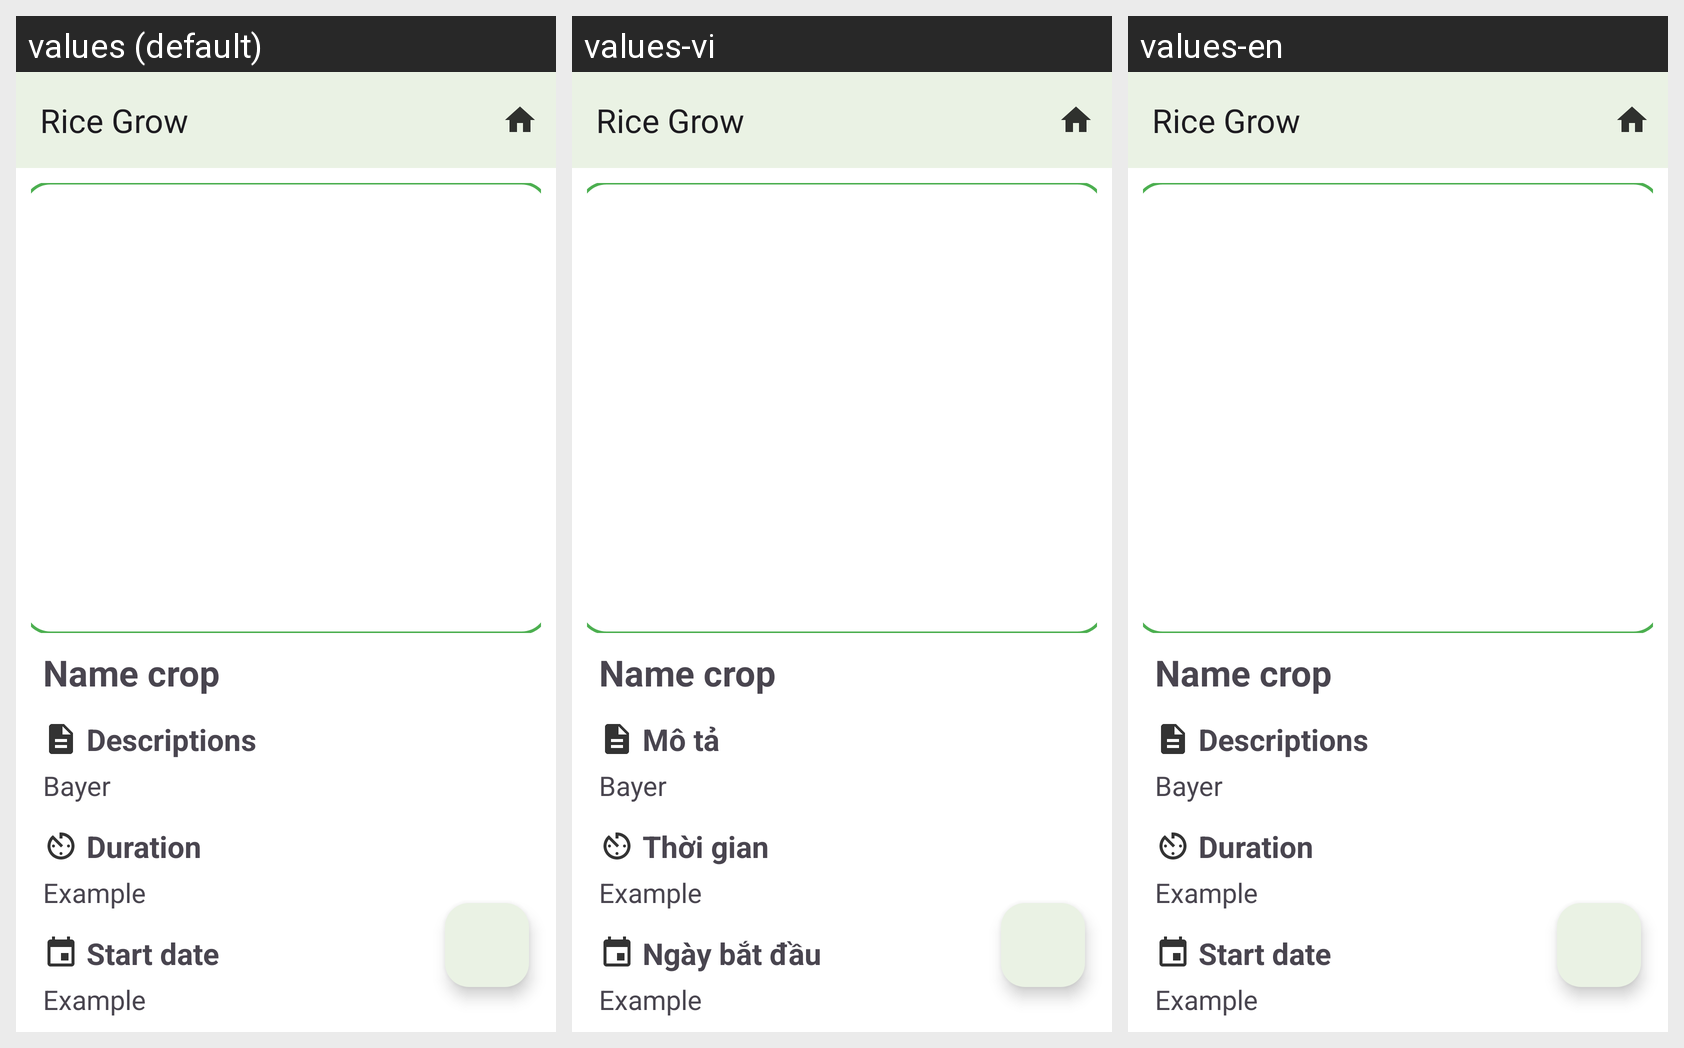

The same Android screen rendered under several of its app's locales, left to right. List the strings drawn on it with the default value and each locale's translation.
Android screen res/layout/activity_stage.xml rendered under 3 locales, left to right: values (default), values-vi, values-en. Device: Nexus 5 (rendered at 1080×1920; each locale shown at half size, 540×960, under a caption strip naming it); theme Theme.RiceGrow.
Strings drawn on this screen, with the default value and each locale's value (text and hints the layout hard-codes, and strings that could not be matched under every locale, appear in the picture but are not listed):

descriptions
  values: Descriptions
  values-vi: Mô tả
  values-en: Descriptions

duration_nodot
  values: Duration
  values-vi: Thời gian
  values-en: Duration

start_date_nodot
  values: Start date
  values-vi: Ngày bắt đầu
  values-en: Start date
